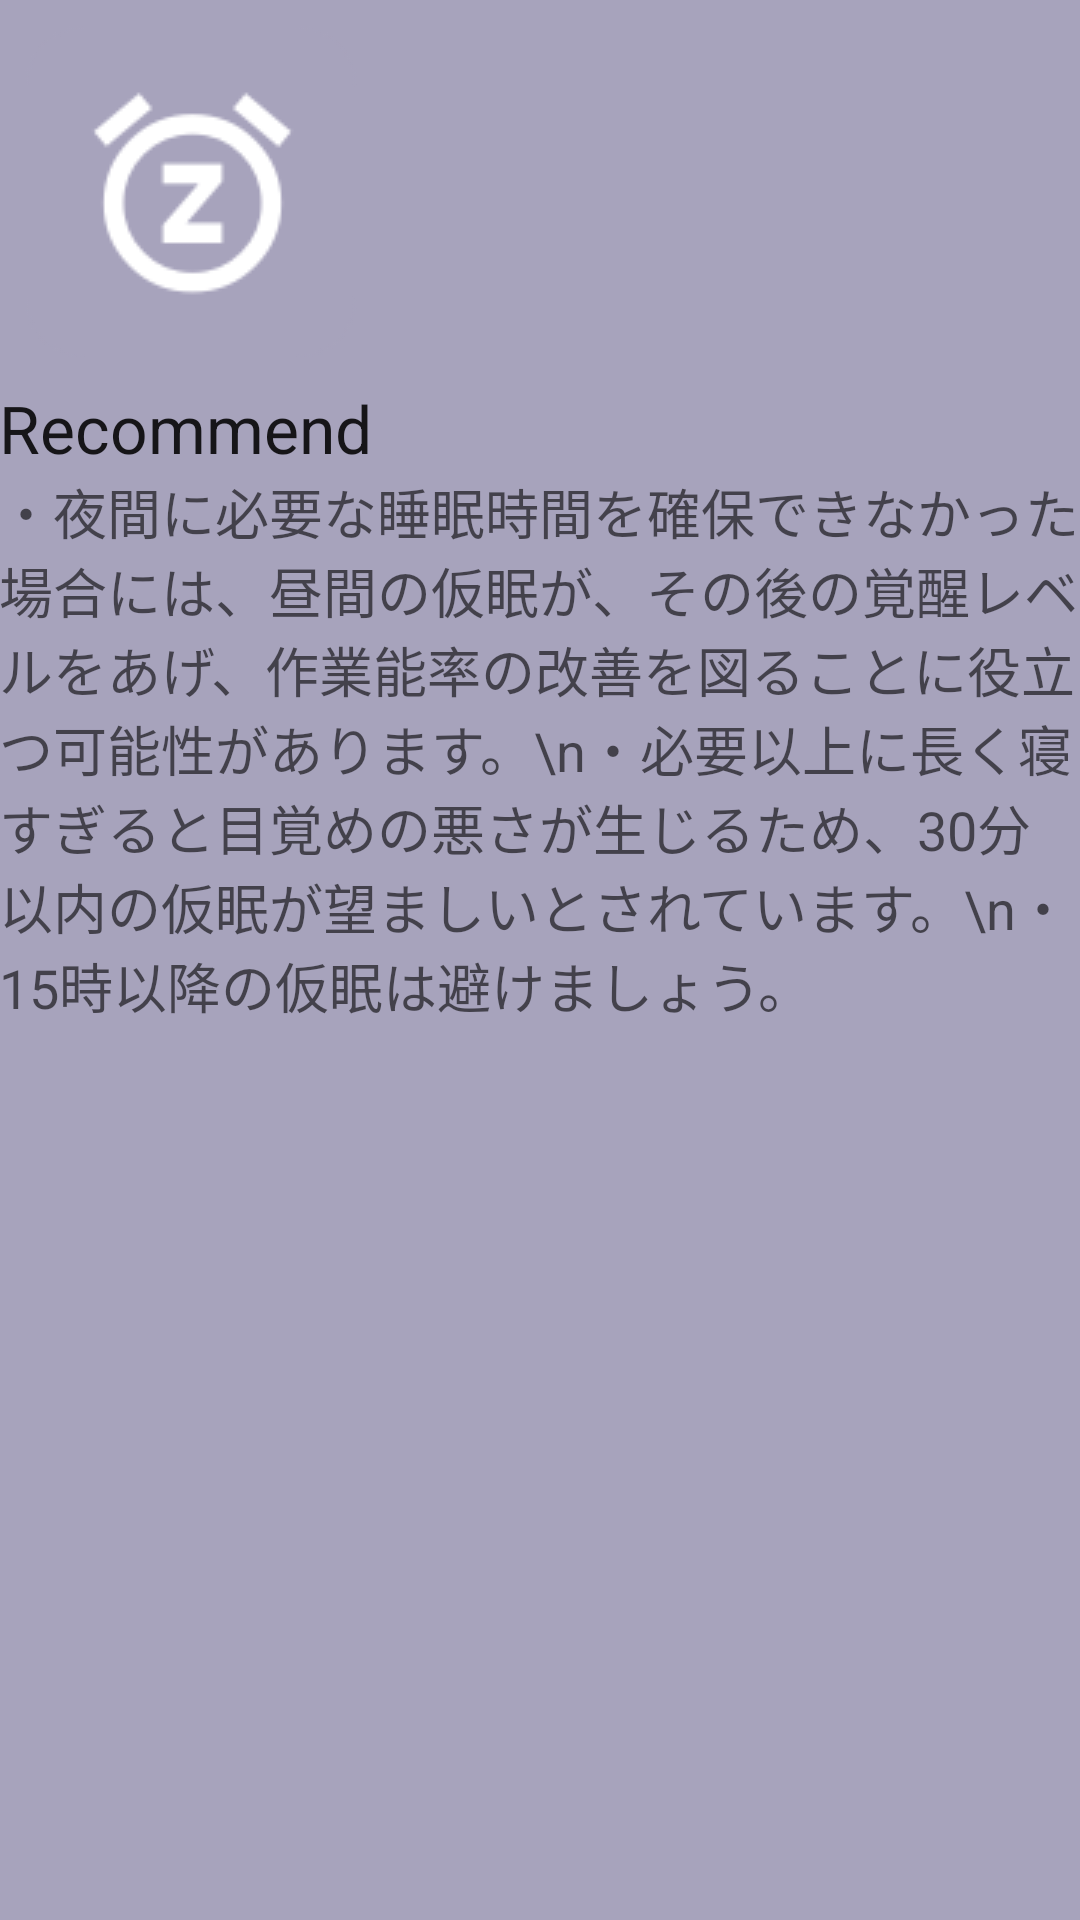

Android layout source for this screen:
<!-- AndroidManifest.xml: application theme MyTheme -->
<!-- res/layout/content_nap.xml -->
<?xml version="1.0" encoding="utf-8"?>
<LinearLayout xmlns:android="http://schemas.android.com/apk/res/android"
    xmlns:app="http://schemas.android.com/apk/res-auto"
    xmlns:tools="http://schemas.android.com/tools"
    android:layout_width="match_parent"
    android:layout_height="match_parent"
    android:paddingBottom="@dimen/activity_vertical_margin"
    android:paddingLeft="@dimen/activity_horizontal_margin"
    android:paddingRight="@dimen/activity_horizontal_margin"
    android:paddingTop="@dimen/activity_vertical_margin"
    app:layout_behavior="@string/appbar_scrolling_view_behavior"
    tools:context="com.kakudalab.kokushiseiya.resleep.NapActivity"
    tools:showIn="@layout/activity_nap"
    android:orientation="vertical"
    android:background="#a7a3bc">

    <LinearLayout
        android:orientation="horizontal"
        android:layout_width="match_parent"
        android:layout_height="wrap_content">

        <ImageView
            android:layout_width="wrap_content"
            android:layout_height="wrap_content"
            android:id="@+id/imageView10"
            android:layout_gravity="center_horizontal"
            android:src="@drawable/nap_top_icon"
            android:elevation="4dp" />

        <HorizontalScrollView
            android:layout_width="match_parent"
            android:layout_height="match_parent"
            android:id="@+id/horizontalScrollView2" >

            <LinearLayout
                android:orientation="vertical"
                android:layout_width="match_parent"
                android:layout_height="match_parent"
                android:id="@+id/graph"></LinearLayout>
        </HorizontalScrollView>

    </LinearLayout>

    <TextView
        android:layout_width="wrap_content"
        android:layout_height="wrap_content"
        android:textAppearance="?android:attr/textAppearanceLarge"
        android:text="Recommend"
        android:id="@+id/textView17" />

    <TextView
        android:layout_width="wrap_content"
        android:layout_height="wrap_content"
        android:textAppearance="?android:attr/textAppearanceMedium"
        android:text="・夜間に必要な睡眠時間を確保できなかった場合には、昼間の仮眠が、その後の覚醒レベルをあげ、作業能率の改善を図ることに役立つ可能性があります。\n・必要以上に長く寝すぎると目覚めの悪さが生じるため、30分以内の仮眠が望ましいとされています。\n・15時以降の仮眠は避けましょう。"
        android:id="@+id/textView15"
        android:layout_gravity="center_horizontal" />

</LinearLayout>
<!-- res/layout/activity_nap.xml (included above) -->
<?xml version="1.0" encoding="utf-8"?>
<android.support.design.widget.CoordinatorLayout
    xmlns:android="http://schemas.android.com/apk/res/android"
    xmlns:app="http://schemas.android.com/apk/res-auto"
    xmlns:tools="http://schemas.android.com/tools"
    android:layout_width="match_parent"
    android:layout_height="match_parent"
    android:fitsSystemWindows="true"
    tools:context="com.kakudalab.kokushiseiya.resleep.NapActivity">

    <android.support.design.widget.AppBarLayout
        android:layout_height="wrap_content"
        android:layout_width="match_parent"
        android:theme="@style/MyTheme">

        <android.support.v7.widget.Toolbar
            android:id="@+id/toolbar"
            android:layout_width="match_parent"
            android:layout_height="?attr/actionBarSize"
            android:background="?attr/colorPrimary"
            app:popupTheme="@style/MyTheme" />

    </android.support.design.widget.AppBarLayout>

    <include layout="@layout/content_nap"/>

</android.support.design.widget.CoordinatorLayout>
<!-- resources referenced by this layout -->
<resources>
  <!-- drawable nap_top_icon: png bitmap (drawable, 65859 bytes) -->
  <style name="MyTheme" parent="Theme.AppCompat.Light.NoActionBar">
          <item name="android:colorPrimary">@color/primary_material_light</item>
          <item name="android:colorPrimaryDark">@color/primary_material_light</item>
          <item name="android:statusBarColor">@color/colorPrimaryDark</item>
      </style>
  <color name="colorPrimaryDark">#a9a8a8</color>
</resources>
